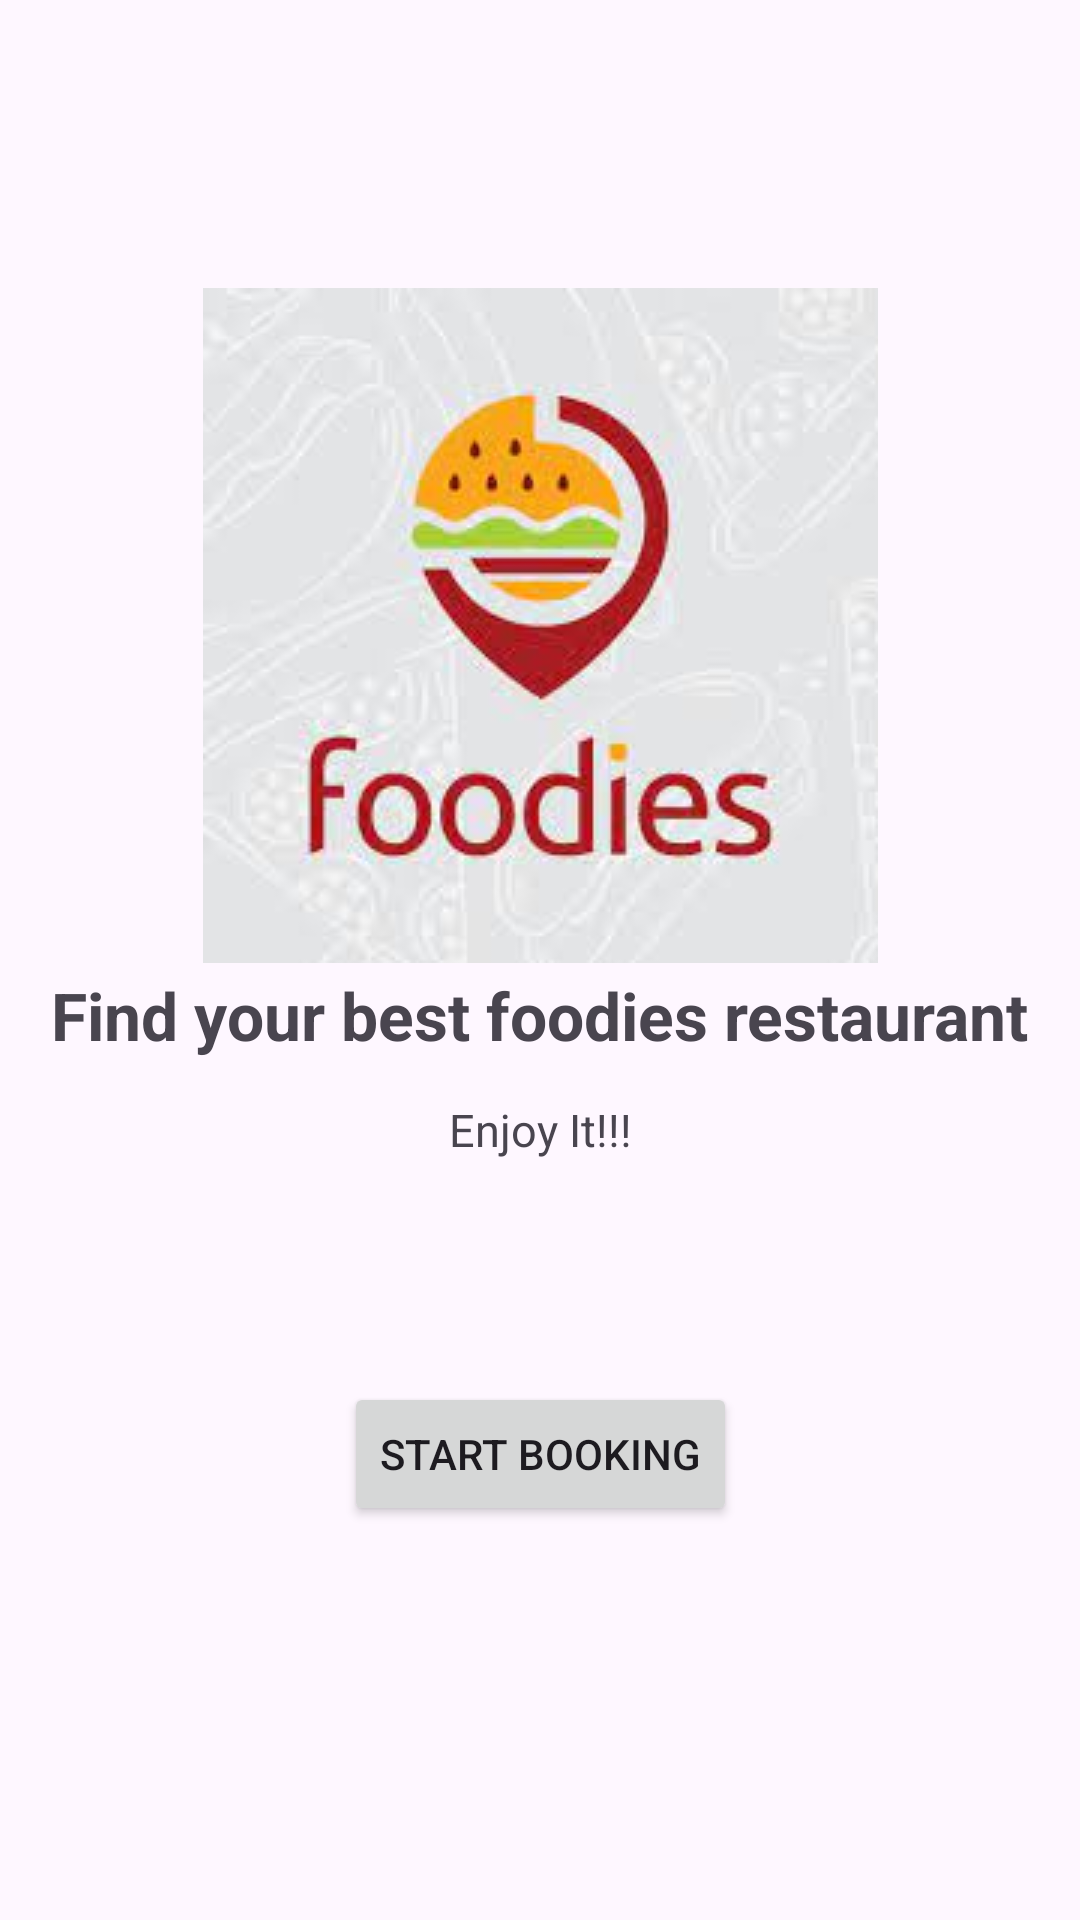

Here is an Android app screen rendered from its layout file. Give the layout XML and the strings, colors and styles it references.
<!-- AndroidManifest.xml: application theme Theme.SeProject -->
<!-- res/layout/activity_home_page.xml -->
<?xml version="1.0" encoding="utf-8"?>
<androidx.constraintlayout.widget.ConstraintLayout xmlns:android="http://schemas.android.com/apk/res/android"
    xmlns:app="http://schemas.android.com/apk/res-auto"
    xmlns:tools="http://schemas.android.com/tools"
    android:layout_width="match_parent"
    android:layout_height="match_parent"
    tools:context=".HomePage">

    <ImageView
        android:id="@+id/imageView6"
        android:layout_width="wrap_content"
        android:layout_height="wrap_content"
        app:layout_constraintBottom_toBottomOf="parent"
        app:layout_constraintEnd_toEndOf="parent"
        app:layout_constraintStart_toStartOf="parent"
        app:layout_constraintTop_toTopOf="parent"
        app:layout_constraintVertical_bias="0.231"
        app:srcCompat="@drawable/foodies" />

    <TextView
        android:id="@+id/textView"
        android:layout_width="wrap_content"
        android:layout_height="wrap_content"
        android:text="Find your best foodies restaurant"
        android:textStyle="bold"
        android:textSize="22dp"
        app:layout_constraintBottom_toBottomOf="parent"
        app:layout_constraintEnd_toEndOf="parent"
        app:layout_constraintHorizontal_bias="0.497"
        app:layout_constraintStart_toStartOf="parent"
        app:layout_constraintTop_toTopOf="parent"
        app:layout_constraintVertical_bias="0.53" />

    <TextView
        android:id="@+id/textView2"
        android:layout_width="wrap_content"
        android:layout_height="wrap_content"
        android:text="Enjoy It!!!"
        android:textSize="15dp"
        app:layout_constraintBottom_toBottomOf="parent"
        app:layout_constraintEnd_toEndOf="parent"
        app:layout_constraintStart_toStartOf="parent"
        app:layout_constraintTop_toTopOf="parent"
        app:layout_constraintVertical_bias="0.591" />

    <Button
        android:id="@+id/startBtn"
        android:layout_width="wrap_content"
        android:layout_height="wrap_content"
        android:text="Start Booking"
        app:layout_constraintBottom_toBottomOf="parent"
        app:layout_constraintEnd_toEndOf="parent"
        app:layout_constraintStart_toStartOf="parent"
        app:layout_constraintTop_toTopOf="parent"
        app:layout_constraintVertical_bias="0.778" />

</androidx.constraintlayout.widget.ConstraintLayout>
<!-- resources referenced by this layout -->
<resources>
  <!-- drawable foodies: jpg bitmap (drawable, 6917 bytes) -->
  <style name="Theme.SeProject" parent="Base.Theme.SeProject" />
  <style name="Base.Theme.SeProject" parent="Theme.Material3.DayNight.NoActionBar">
          
          
      </style>
</resources>
